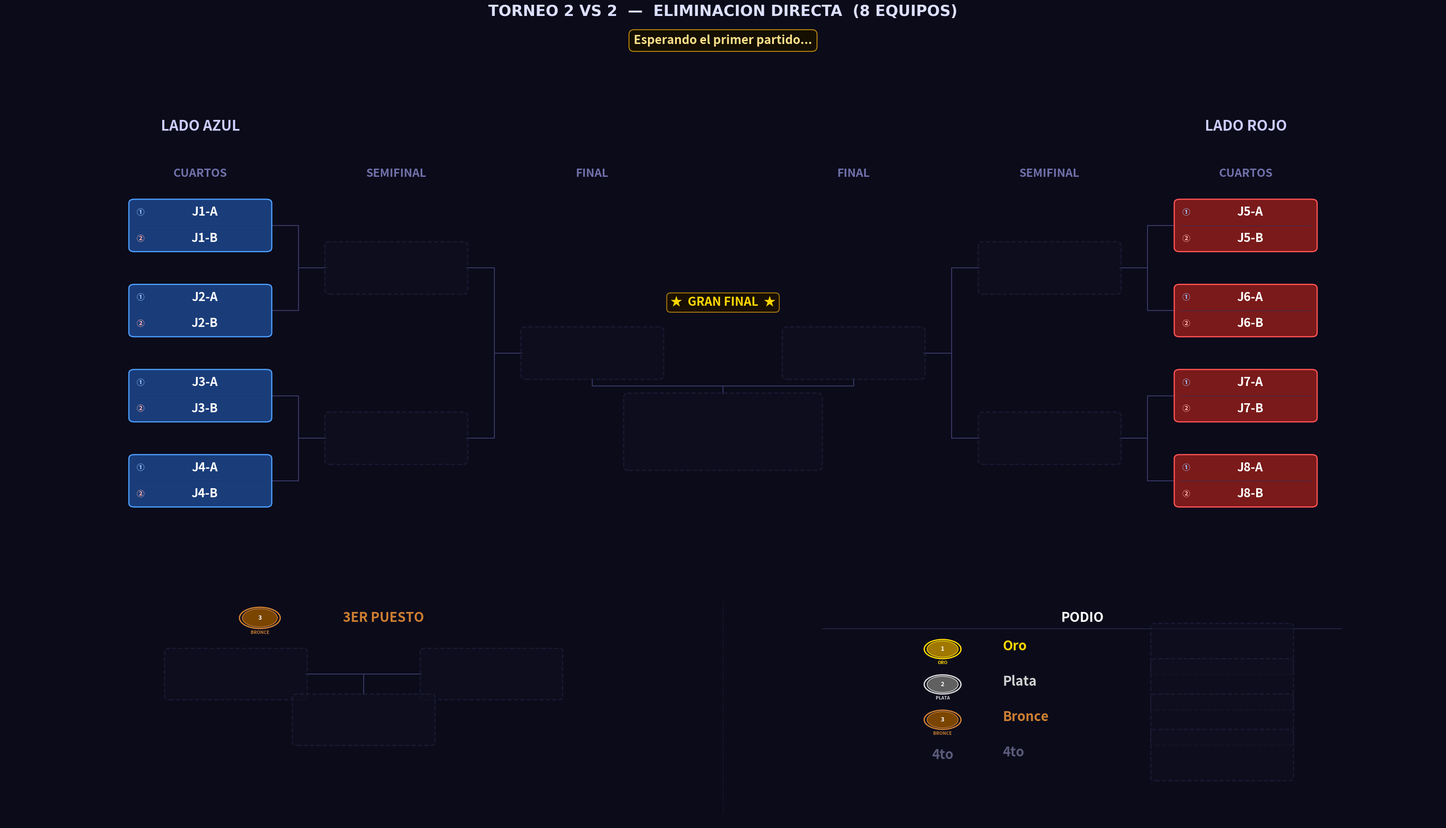

Python code for this plot: (Note: this script raises an exception after producing the figure.)
"""
Torneo_2vs2.py  —  Torneo 2 VS 2 desde Cuartos
================================================
Bracket de eliminación directa para 8 EQUIPOS (parejas).
Cada equipo tiene dos jugadores mostrados en el mismo bloque.

Estructura:
  · Panel superior : bracket con 3 columnas por lado
                     (CUARTOS -> SEMIFINAL -> FINAL -> CAMPEON)
  · Panel inferior : 3er Puesto (izquierda) + Podio (derecha)

Geometría del bracket (posiciones X por lado):
  0 = CUARTOS     x = ±12.0   (N = 4 parejas por lado)
  1 = SEMIFINAL   x = ± 7.5   (N = 2)
  2 = FINAL       x = ± 3.0   (N = 1)
  Centro          x =   0.0   (Campeón, debajo de los finalistas)
"""

import re
import os
import copy
import matplotlib
matplotlib.use("Agg")
import matplotlib.pyplot as plt
from matplotlib.patches import FancyBboxPatch, Circle

# =====================================================================
#  EQUIPOS  —  lista de 8 pares  [jugador1, jugador2]
# =====================================================================
EQUIPOS = [
    ["J1-A",  "J1-B"],
    ["J2-A",  "J2-B"],
    ["J3-A",  "J3-B"],
    ["J4-A",  "J4-B"],
    ["J5-A",  "J5-B"],
    ["J6-A",  "J6-B"],
    ["J7-A",  "J7-B"],
    ["J8-A",  "J8-B"],
]

# =====================================================================
#  PALETA DE COLORES
# =====================================================================
C = {
    "bg":      "#0b0b1a",
    "azul":    ("#1a3d7a", "#4d9fff"),
    "rojo":    ("#7a1a1a", "#ff5555"),
    "win":     ("#1a5c2e", "#50e87a"),
    "final_w": ("#6b3a00", "#ffb347"),
    "champ":   ("#5c4500", "#ffd700"),
    "silver":  ("#353535", "#c0c0c0"),
    "bronze":  ("#4a2800", "#cd7f32"),
    "empty":   ("#0f0f20", "#252545"),
    "line":    "#3a3a6a",
    "sep":     "#2a2a50",
    "div1":    "#223366",   # divisor entre jugador 1 y 2 dentro del bloque
}

# =====================================================================
#  GEOMETRÍA
# =====================================================================

# Bloque doble: ancho y alto total que contiene AMBOS jugadores
BOX_W  = 3.2    # ancho
BOX_H1 = 0.72   # alto de cada sub-fila (jugador 1 / jugador 2)
BOX_H  = BOX_H1 * 2 + 0.08   # alto total del bloque (~1.52)
FS     = 22     # fuente para nombres

# Separación vertical entre parejas en cuartos
GAP_Y  = 2.6
N_SIDE = 4      # parejas por lado (4+4 = 8 equipos en total)

# Columnas X (cuartos, semi, final) por lado
XS_IZQ = [-12.0, -7.5, -3.0]
XS_DER = [ 12.0,  7.5,  3.0]

# Límites paneles
XLIM_TOP = (-16.5, 16.5)
YLIM_TOP = (-2.5, 13.5)
XLIM_BOT = (0.0, 36.0)
YLIM_BOT = (0.0, 12.0)

# Posiciones Y panel inferior
Y_HEAD = 9.9
Y_CONT = 7.2
Y_WIN  = 5.0
Y_LBL  = 4.0


# =====================================================================
#  ESTADO DEL TORNEO
# =====================================================================

def estado_inicial(equipos):
    """Devuelve el estado inicial para 8 equipos en cuartos."""
    # Cada elemento es una pareja [j1, j2] o None
    return {
        "wb": [
            list(equipos),      # ronda 0: 8 equipos (cuartos)
            [None] * 4,         # ronda 1: 4 equipos (semifinal)
            [None] * 2,         # ronda 2: 2 equipos (final)
            [None] * 1,         # ronda 3: 1 equipo  (campeón)
        ],
        "semifinal_losers": [None, None],
        "tercero": None,
        "cuarto":  None,
    }


# =====================================================================
#  HELPERS
# =====================================================================

def _oct_ys():
    """Y de los 4 slots de cuartos por lado (arriba → abajo)."""
    return [(N_SIDE - 1 - i) * GAP_Y for i in range(N_SIDE)]


def _get_y(ronda, slot, oct_ys):
    if ronda == 0:
        return oct_ys[slot]
    ya = _get_y(ronda - 1, 2 * slot,     oct_ys)
    yb = _get_y(ronda - 1, 2 * slot + 1, oct_ys)
    return (ya + yb) / 2


def _nombre_equipo(equipo):
    """Devuelve el nombre del equipo para mostrar en listas de texto."""
    if equipo is None:
        return "???"
    if isinstance(equipo, list):
        return f"{equipo[0]} & {equipo[1]}"
    return str(equipo)


# =====================================================================
#  PRIMITIVAS DE DIBUJO
# =====================================================================

def draw_box_duo(ax, cx, cy, equipo, estilo, w=BOX_W, h=BOX_H, h1=BOX_H1, fontsize=FS, z=3):
    """
    Dibuja un bloque doble (dos sub-filas) centrado en (cx, cy).
    La fila superior tiene al Jugador 1 y la inferior al Jugador 2.
    Una línea delgada separa los dos jugadores dentro del bloque.
    """
    es_vacio = (equipo is None)

    if es_vacio:
        fc, ec = C["empty"]
        alpha, ls = 0.55, "--"
        j1_txt = j2_txt = ""
    else:
        fc, ec = C[estilo]
        alpha, ls = 1.0, "solid"
        if isinstance(equipo, list):
            j1_txt, j2_txt = equipo[0], equipo[1]
        else:
            j1_txt, j2_txt = str(equipo), ""

    # Caja exterior redondeada
    ax.add_patch(FancyBboxPatch(
        (cx - w/2, cy - h/2), w, h,
        boxstyle="round,pad=0.04,rounding_size=0.12",
        fc=fc, ec=ec, lw=2.0, ls=ls, alpha=alpha, zorder=z
    ))

    if not es_vacio:
        # Línea divisoria entre los dos jugadores
        yline = cy                   # centro del bloque = frontera
        ax.plot([cx - w/2 + 0.10, cx + w/2 - 0.10], [yline, yline],
                color=C["div1"], lw=0.9, ls="-", alpha=0.7, zorder=z + 1)

        # Sub-fila superior: Jugador 1
        y1 = cy + h1 / 2 + 0.04     # centro de la fila superior
        # Etiqueta "J1" pequeña a la izquierda
        ax.text(cx - w/2 + 0.14, y1, "①",
                ha="left", va="center",
                fontsize=fontsize - 9, color="#a0c8ff", fontweight="bold", zorder=z + 2)
        ax.text(cx + 0.1, y1, j1_txt,
                ha="center", va="center",
                fontsize=fontsize - 2, color="#ffffff", fontweight="bold",
                zorder=z + 2, clip_on=True)

        # Sub-fila inferior: Jugador 2
        y2 = cy - h1 / 2 - 0.04
        ax.text(cx - w/2 + 0.14, y2, "②",
                ha="left", va="center",
                fontsize=fontsize - 9, color="#ffb0b0", fontweight="bold", zorder=z + 2)
        ax.text(cx + 0.1, y2, j2_txt,
                ha="center", va="center",
                fontsize=fontsize - 2, color="#ffffff", fontweight="bold",
                zorder=z + 2, clip_on=True)


def draw_box_champ_duo(ax, cx, cy, equipo, w=BOX_W * 1.4, h=None, fontsize=FS + 2):
    """Caja especial del campeón con brillo dorado y diseño 2vs2."""
    h = h or BOX_H * 1.5
    h1_champ = (h - 0.10) / 2

    if equipo is None:
        draw_box_duo(ax, cx, cy, None, "empty", w=w, h=h, fontsize=fontsize, z=4)
        return

    fc, ec = C["champ"]
    # Capas de brillo
    for i in range(4, 0, -1):
        gw = w + i * 0.30
        gh = h + i * 0.20
        ax.add_patch(FancyBboxPatch(
            (cx - gw/2, cy - gh/2), gw, gh,
            boxstyle="round,pad=0.04,rounding_size=0.18",
            fc=fc, ec=ec, lw=0, alpha=0.055 * i, zorder=4
        ))
    ax.add_patch(FancyBboxPatch(
        (cx - w/2, cy - h/2), w, h,
        boxstyle="round,pad=0.04,rounding_size=0.16",
        fc=fc, ec=ec, lw=2.8, ls="solid", alpha=1.0, zorder=5
    ))

    if isinstance(equipo, list):
        j1_txt, j2_txt = equipo[0], equipo[1]
    else:
        j1_txt, j2_txt = str(equipo), ""

    # Línea divisoria
    ax.plot([cx - w/2 + 0.12, cx + w/2 - 0.12], [cy, cy],
            color="#b8860b", lw=1.1, alpha=0.8, zorder=6)

    y1 = cy + h1_champ / 2 + 0.04
    y2 = cy - h1_champ / 2 - 0.04

    ax.text(cx - w/2 + 0.16, y1, "①",
            ha="left", va="center",
            fontsize=fontsize - 7, color="#ffd700", fontweight="bold", zorder=7)
    ax.text(cx + 0.1, y1, j1_txt,
            ha="center", va="center",
            fontsize=fontsize, color="#ffd700", fontweight="bold",
            zorder=7, clip_on=True)

    ax.text(cx - w/2 + 0.16, y2, "②",
            ha="left", va="center",
            fontsize=fontsize - 7, color="#ffd700", fontweight="bold", zorder=7)
    ax.text(cx + 0.1, y2, j2_txt,
            ha="center", va="center",
            fontsize=fontsize, color="#ffd700", fontweight="bold",
            zorder=7, clip_on=True)


def draw_line(ax, x1, y1, x2, y2, lw=1.5, color=None, z=1):
    ax.plot([x1, x2], [y1, y2],
            color=color or C["line"], lw=lw, zorder=z,
            solid_capstyle="round", solid_joinstyle="round")


def draw_bracket_connector(ax, x_src, y_top, y_bot, x_dst, y_mid):
    xm = (x_src + x_dst) / 2
    draw_line(ax, x_src, y_top, xm,    y_top)
    draw_line(ax, x_src, y_bot, xm,    y_bot)
    draw_line(ax, xm,    y_top, xm,    y_bot)
    draw_line(ax, xm,    y_mid, x_dst, y_mid)


def draw_medal(ax, cx, cy, pos, r=0.42):
    paleta = {
        1: ("#a07800", "#ffd700", "ORO"),
        2: ("#606060", "#d8d8d8", "PLATA"),
        3: ("#7a4500", "#cd7f32", "BRONCE"),
    }
    if pos not in paleta:
        return
    fc, ec, label = paleta[pos]
    ax.add_patch(Circle((cx, cy), r + 0.07, fc=C["bg"], ec=ec, lw=2.2, zorder=5))
    ax.add_patch(Circle((cx, cy), r,         fc=fc,      ec=ec, lw=1.2, zorder=6))
    ax.text(cx, cy,             str(pos), ha="center", va="center",
            fontsize=10, fontweight="bold", color="#ffffff", zorder=7)
    ax.text(cx, cy - r - 0.16, label,   ha="center", va="top",
            fontsize=7.5, fontweight="bold", color=ec, zorder=7)


def draw_section_divider(ax, x, y0=0.5, y1=10.7):
    ax.plot([x, x], [y0, y1],
            color=C["sep"], lw=1.0, ls="--", zorder=1, alpha=0.55)


# =====================================================================
#  PANEL SUPERIOR — BRACKET 2 VS 2
# =====================================================================

def dibujar_bracket(ax, st):
    ax.set_facecolor(C["bg"])
    ax.set_xlim(*XLIM_TOP)
    ax.set_ylim(*YLIM_TOP)
    ax.axis("off")

    oct_ys = _oct_ys()
    y_lbl    = oct_ys[0] + 1.4
    y_titulo = oct_ys[0] + 2.8
    rondas   = st["wb"]

    for lado in ("izq", "der"):
        izq      = (lado == "izq")
        xs       = XS_IZQ  if izq else XS_DER
        idx0     = 0       if izq else 4
        col_base = "azul"  if izq else "rojo"
        titulo   = "LADO AZUL" if izq else "LADO ROJO"
        dir_s    = +1 if izq else -1

        etiquetas = ["CUARTOS", "SEMIFINAL"]
        for r, (x, lbl) in enumerate(zip(xs, etiquetas)):
            ax.text(x, y_lbl, lbl, ha="center", va="bottom",
                    fontsize=19, fontweight="bold", color="#7070aa")

        ax.text(xs[0] if izq else xs[0], y_titulo, titulo,
                ha="center", va="bottom",
                fontsize=24, fontweight="bold", color="#ccccff")

        estilos = {0: col_base, 1: "win", 2: "final_w"}

        # Cajas rondas 0-1 (cuartos y semi); la final se dibuja en bloque central
        for r in range(2):
            n_slots = N_SIDE >> r
            for j in range(n_slots):
                g_idx  = (idx0 >> r) + j
                equipo = rondas[r][g_idx]
                cx     = xs[r]
                cy     = _get_y(r, j, oct_ys)
                draw_box_duo(ax, cx, cy, equipo, estilos[r])

        # Conectores para rondas 1-2
        for r in range(1, 3):
            n_match = N_SIDE >> r
            for j in range(n_match):
                y_top = _get_y(r - 1, 2 * j,     oct_ys)
                y_bot = _get_y(r - 1, 2 * j + 1, oct_ys)
                y_mid = _get_y(r,     j,          oct_ys)
                x_src = xs[r - 1] + dir_s * (BOX_W / 2)
                x_dst = xs[r]     - dir_s * (BOX_W / 2)
                draw_bracket_connector(ax, x_src, y_top, y_bot, x_dst, y_mid)

    # ── ZONA CENTRAL: FINAL (±3.0) + CAMPEÓN ────────────────────────────
    y_fin      = _get_y(2, 0, oct_ys)
    cx         = 0.0
    X_FIN_IZQ  = XS_IZQ[2]   # -3.0
    X_FIN_DER  = XS_DER[2]   # +3.0

    # Etiqueta de columna "FINAL"
    ax.text(X_FIN_IZQ, y_lbl, "FINAL", ha="center", va="bottom",
            fontsize=19, fontweight="bold", color="#7070aa")
    ax.text(X_FIN_DER, y_lbl, "FINAL", ha="center", va="bottom",
            fontsize=19, fontweight="bold", color="#7070aa")

    draw_box_duo(ax, X_FIN_IZQ, y_fin, rondas[2][0],
                 "azul" if rondas[2][0] else "final_w")
    draw_box_duo(ax, X_FIN_DER, y_fin, rondas[2][1],
                 "rojo" if rondas[2][1] else "final_w")

    # Banner "★ GRAN FINAL ★"
    ax.text(cx, y_fin + BOX_H / 2 + 0.60,
            "★  GRAN FINAL  ★", ha="center", va="bottom",
            fontsize=FS - 2, fontweight="bold", color="#ffd700",
            bbox=dict(boxstyle="round,pad=0.30", fc="#1a1000",
                      ec="#b8860b", lw=1.5, alpha=0.95),
            zorder=6)

    # Caja campeón
    champ_h = BOX_H * 1.5
    y_champ = y_fin - 2.4
    draw_box_champ_duo(ax, cx, y_champ, rondas[3][0],
                       w=BOX_W * 1.4, h=champ_h, fontsize=FS + 2)

    # Conectores hacia el campeón
    y_bot_fin   = y_fin   - BOX_H / 2
    y_top_champ = y_champ + champ_h / 2
    y_mid_conn  = (y_bot_fin + y_top_champ) / 2
    draw_line(ax, X_FIN_IZQ, y_bot_fin,  X_FIN_IZQ, y_mid_conn)
    draw_line(ax, X_FIN_DER, y_bot_fin,  X_FIN_DER, y_mid_conn)
    draw_line(ax, X_FIN_IZQ, y_mid_conn, X_FIN_DER, y_mid_conn)
    draw_line(ax, cx,        y_mid_conn, cx,         y_top_champ)

    # "CAMPEONES!" bajo la caja del campeón
    if rondas[3][0]:
        ax.text(cx, y_champ - champ_h / 2 - 0.28,
                "¡CAMPEONES!", ha="center", va="top",
                fontsize=FS - 2, fontweight="bold", color="#ffd700", zorder=6)
        ax.text(cx, y_champ - champ_h / 2 - 0.95,
                "★  ★  ★", ha="center", va="top",
                fontsize=FS - 4, color="#b8860b", zorder=6)


# =====================================================================
#  PANEL INFERIOR — 3ER PUESTO + PODIO  (versión 2vs2)
# =====================================================================

def _subcampeon(st):
    fin   = st["wb"][2]
    champ = st["wb"][3][0]
    if champ is None or fin[0] is None or fin[1] is None:
        return None
    return fin[1] if (isinstance(champ, list) and champ == fin[0]) or champ == fin[0] else fin[0]


def dibujar_panel_inferior(ax, st):
    """
    Panel inferior dividido en dos secciones (xlim = 0..36):

      Sección 1 [centro x =  9] -> 3er Puesto
      Sección 2 [centro x = 27] -> Podio

    Los bloques de equipo también muestran dos jugadores (duo).
    """
    ax.set_facecolor(C["bg"])
    ax.set_xlim(*XLIM_BOT)
    ax.set_ylim(*YLIM_BOT)
    ax.axis("off")

    # Escalado de cajas para que coincidan en tamaño físico con el bracket
    _X_RANGE_TOP = (XLIM_TOP[1] - XLIM_TOP[0])   # 33
    _Y_RANGE_TOP = (YLIM_TOP[1] - YLIM_TOP[0])   # 16
    _X_RANGE_BOT = (XLIM_BOT[1] - XLIM_BOT[0])   # 36
    _Y_RANGE_BOT = (YLIM_BOT[1] - YLIM_BOT[0])   # 12
    _RATIO_TOP   = 2.1
    _RATIO_BOT   = 1.0
    BOT_W = BOX_W * (_X_RANGE_BOT / _X_RANGE_TOP)
    BOT_H = BOX_H * (_Y_RANGE_BOT / _Y_RANGE_TOP) * (_RATIO_TOP / _RATIO_BOT)
    BOT_H1 = BOT_H / 2 - 0.04   # alto de cada sub-fila escalada

    sl = st["semifinal_losers"]

    draw_section_divider(ax, 18)

    # =================================================================
    #  SECCIÓN 1 — 3ER PUESTO  (centro x = 9)
    # =================================================================
    X3 = 9.0

    draw_medal(ax, X3 - 2.6, Y_HEAD, 3, r=0.44)
    ax.text(X3 + 0.5, Y_HEAD, "3ER PUESTO", ha="center", va="center",
            fontsize=FS, fontweight="bold", color="#cd7f32")

    xa3 = X3 - 3.2
    xb3 = X3 + 3.2
    draw_box_duo(ax, xa3, Y_CONT, sl[0], "azul" if sl[0] else "empty",
                 w=BOT_W, h=BOT_H, h1=BOT_H1, fontsize=FS)
    draw_box_duo(ax, xb3, Y_CONT, sl[1], "rojo" if sl[1] else "empty",
                 w=BOT_W, h=BOT_H, h1=BOT_H1, fontsize=FS)

    # Conector hacia el ganador del bronce
    edge_a = xa3 + BOT_W / 2
    edge_b = xb3 - BOT_W / 2
    draw_line(ax, edge_a, Y_CONT, X3,   Y_CONT)
    draw_line(ax, edge_b, Y_CONT, X3,   Y_CONT)
    draw_line(ax, X3,     Y_CONT, X3,   Y_WIN + BOT_H / 2)

    draw_box_duo(ax, X3, Y_WIN, st["tercero"], "bronze",
                 w=BOT_W, h=BOT_H, h1=BOT_H1, fontsize=FS)
    if st["tercero"]:
        ax.text(X3, Y_LBL - 0.2, "3er Puesto", ha="center", va="center",
                fontsize=FS - 2, fontweight="bold", color="#cd7f32")

    # =================================================================
    #  SECCIÓN 2 — PODIO  (centro x = 27)
    # =================================================================
    XP  = 27.0
    ROW = 1.70   # separación entre filas del podio (mayor por bloques dobles)

    ax.text(XP, Y_HEAD, "PODIO", ha="center", va="center",
            fontsize=FS, fontweight="bold", color="#ffffff")
    ax.plot([20.5, 33.5], [Y_HEAD - 0.52, Y_HEAD - 0.52],
            color=C["sep"], lw=1.2, zorder=1)

    podio = [
        (1, "Oro",    st["wb"][3][0],   "champ",  "#ffd700"),
        (2, "Plata",  _subcampeon(st),  "silver", "#d0d0d0"),
        (3, "Bronce", st["tercero"],    "bronze", "#cd7f32"),
        (4, "4to",    st["cuarto"],     "empty",  "#5a5a7a"),
    ]

    for pos, lbl, equipo, estilo, color_lbl in podio:
        yp = 8.4 - (pos - 1) * ROW

        if pos <= 3:
            draw_medal(ax, XP - 3.5, yp, pos, r=0.39)
        else:
            ax.text(XP - 3.5, yp, "4to", ha="center", va="center",
                    fontsize=FS, fontweight="bold", color=color_lbl, zorder=5)

        ax.text(XP - 2.0, yp + 0.12, lbl, ha="left", va="center",
                fontsize=FS, fontweight="bold", color=color_lbl)

        draw_box_duo(ax, XP + 3.5, yp, equipo,
                     estilo if equipo else "empty",
                     w=BOT_W, h=BOT_H, h1=BOT_H1, fontsize=FS, z=3)


# =====================================================================
#  RENDER PRINCIPAL
# =====================================================================

def render(st, banner=None, ruta=None, dpi=130):
    fig = plt.figure(figsize=(34, 20), facecolor=C["bg"])
    gs  = fig.add_gridspec(
        2, 1,
        height_ratios=[2.1, 1.0],
        hspace=0.03,
        top=0.93, bottom=0.02,
        left=0.01, right=0.99,
    )
    ax_top = fig.add_subplot(gs[0])
    ax_bot = fig.add_subplot(gs[1])

    dibujar_bracket(ax_top, st)
    dibujar_panel_inferior(ax_bot, st)

    fig.suptitle(
        "TORNEO 2 VS 2  —  ELIMINACION DIRECTA  (8 EQUIPOS)",
        fontsize=25, fontweight="bold", color="#dde0ff",
        y=0.97, fontfamily="DejaVu Sans",
    )

    if banner:
        fig.text(
            0.5, 0.935, banner,
            ha="center", va="top",
            fontsize=20, fontweight="bold", color="#ffe08a",
            bbox=dict(boxstyle="round,pad=0.4",
                      fc="#140f00", ec="#b8860b", lw=1.6),
        )

    if ruta:
        fig.savefig(ruta, bbox_inches="tight", dpi=dpi,
                    facecolor=C["bg"], pad_inches=0.12)
    plt.close(fig)


# =====================================================================
#  LÓGICA DEL TORNEO
# =====================================================================

def _nombre_eq(eq):
    if eq is None: return "???"
    if isinstance(eq, list): return f"{eq[0]} & {eq[1]}"
    return str(eq)


def pedir_ganador(eq1, eq2, etiqueta):
    print(f"\n  --- {etiqueta} ---")
    print(f"  [1]  {_nombre_eq(eq1)}")
    print(f"  [2]  {_nombre_eq(eq2)}")
    print(f"  [0]  RETROCEDER")
    while True:
        raw = input("  Quien avanza? (1 / 2 / 0): ").strip()
        if raw == "0": return "RETROCEDER"
        if raw == "1": return eq1, eq2
        if raw == "2": return eq2, eq1
        print("  Ingresa 1, 2 o 0.")


def correr_torneo(equipos, out_dir=None):
    if out_dir is None:
        try:    out_dir = os.path.dirname(os.path.abspath(__file__))
        except: out_dir = os.getcwd()
    os.makedirs(out_dir, exist_ok=True)
    ruta_actual = os.path.join(out_dir, "actual.png")

    partidos     = _construir_partidos(equipos)
    st           = estado_inicial(equipos)
    historial    = []
    sets_jugados = 0

    render(st, banner="Esperando el primer partido...", ruta=ruta_actual)
    print("\n" + "="*60)
    print("  TORNEO 2 VS 2 - ELIMINACION DIRECTA - 8 EQUIPOS")
    print("  [0] en cualquier momento para RETROCEDER")
    print("="*60)

    idx = 0
    while idx < len(partidos):
        p  = partidos[idx]
        e1 = _resolver(st, p["src1"])
        e2 = _resolver(st, p["src2"])
        if e1 is None or e2 is None:
            idx += 1
            continue

        print(f"\n{'='*60}\n  {p['etapa']}\n{'='*60}")
        resultado = pedir_ganador(e1, e2, p["label"])

        if resultado == "RETROCEDER":
            if not historial:
                print("  No hay partidos anteriores para deshacer.")
            else:
                st, prev_idx = historial.pop()
                idx          = prev_idx
                sets_jugados = max(0, sets_jugados - 1)
                print("Partido deshecho.")
                render(st, banner=f"Partido deshecho  —  Retrocediendo al SET {sets_jugados}", ruta=ruta_actual)
            continue

        ganador, perdedor = resultado
        historial.append((copy.deepcopy(st), idx))
        _aplicar(st, p, ganador, perdedor)
        sets_jugados += 1
        render(st,
               banner=f"Partido {sets_jugados}  ·  {p['label']}  ->  avanzó  {_nombre_eq(ganador)}",
               ruta=ruta_actual)
        print(f"  Avanza: {_nombre_eq(ganador)}")
        idx += 1

    print(f"\n{'='*60}")
    print("  TORNEO FINALIZADO")
    print(f"  1. Campeones: {_nombre_eq(st['wb'][3][0])}")
    print(f"  2. 2do:       {_nombre_eq(_subcampeon(st))}")
    print(f"  3. 3er:       {_nombre_eq(st['tercero'])}")
    print(f"  4. 4to:       {_nombre_eq(st['cuarto'])}")
    print(f"  Imagen: {ruta_actual}")
    print("="*60)


# =====================================================================
#  CONSTRUCCIÓN DE PARTIDOS
# =====================================================================

def _construir_partidos(equipos):
    partidos = []

    for r, (etapa, n) in enumerate([
        ("CUARTOS DE FINAL", 4),
        ("SEMIFINALES",      2),
    ]):
        for i in range(n):
            partidos.append({
                "etapa":    etapa,
                "label":    f"{etapa.title()} - Partido {i+1}",
                "src1":     f"wb[{r}][{2*i}]",
                "src2":     f"wb[{r}][{2*i+1}]",
                "dst_win":  f"wb[{r+1}][{i}]",
                "dst_lose": f"semi_loser[{i}]" if r == 1 else None,
                "ronda":    r,
            })

    partidos.append({
        "etapa":    "3ER PUESTO",
        "label":    "Partido 3er Puesto",
        "src1":     "semi_loser[0]",
        "src2":     "semi_loser[1]",
        "dst_win":  "tercero",
        "dst_lose": "cuarto",
        "ronda":    "3p",
    })

    partidos.append({
        "etapa":    "GRAN FINAL",
        "label":    "Gran Final",
        "src1":     "wb[2][0]",
        "src2":     "wb[2][1]",
        "dst_win":  "wb[3][0]",
        "dst_lose": None,
        "ronda":    2,
    })

    return partidos


def _resolver(st, src):
    if src.startswith("wb["):
        r, i = map(int, re.findall(r"\d+", src))
        return st["wb"][r][i]
    if src.startswith("semi_loser["):
        i = int(re.findall(r"\d+", src)[0])
        return st["semifinal_losers"][i]
    return None


def _aplicar(st, p, ganador, perdedor):
    _escribir(st, p["dst_win"], ganador)
    if p.get("dst_lose"):
        _escribir(st, p["dst_lose"], perdedor)
    if p["ronda"] == "3p":
        st["tercero"] = ganador
        st["cuarto"]  = perdedor


def _escribir(st, dst, valor):
    if dst is None:
        return
    if dst.startswith("wb["):
        r, i = map(int, re.findall(r"\d+", dst))
        st["wb"][r][i] = valor
    elif dst.startswith("semi_loser["):
        i = int(re.findall(r"\d+", dst)[0])
        st["semifinal_losers"][i] = valor
    elif dst == "tercero":
        st["tercero"] = valor
    elif dst == "cuarto":
        st["cuarto"]  = valor


# =====================================================================
if __name__ == "__main__":
    correr_torneo(EQUIPOS)
